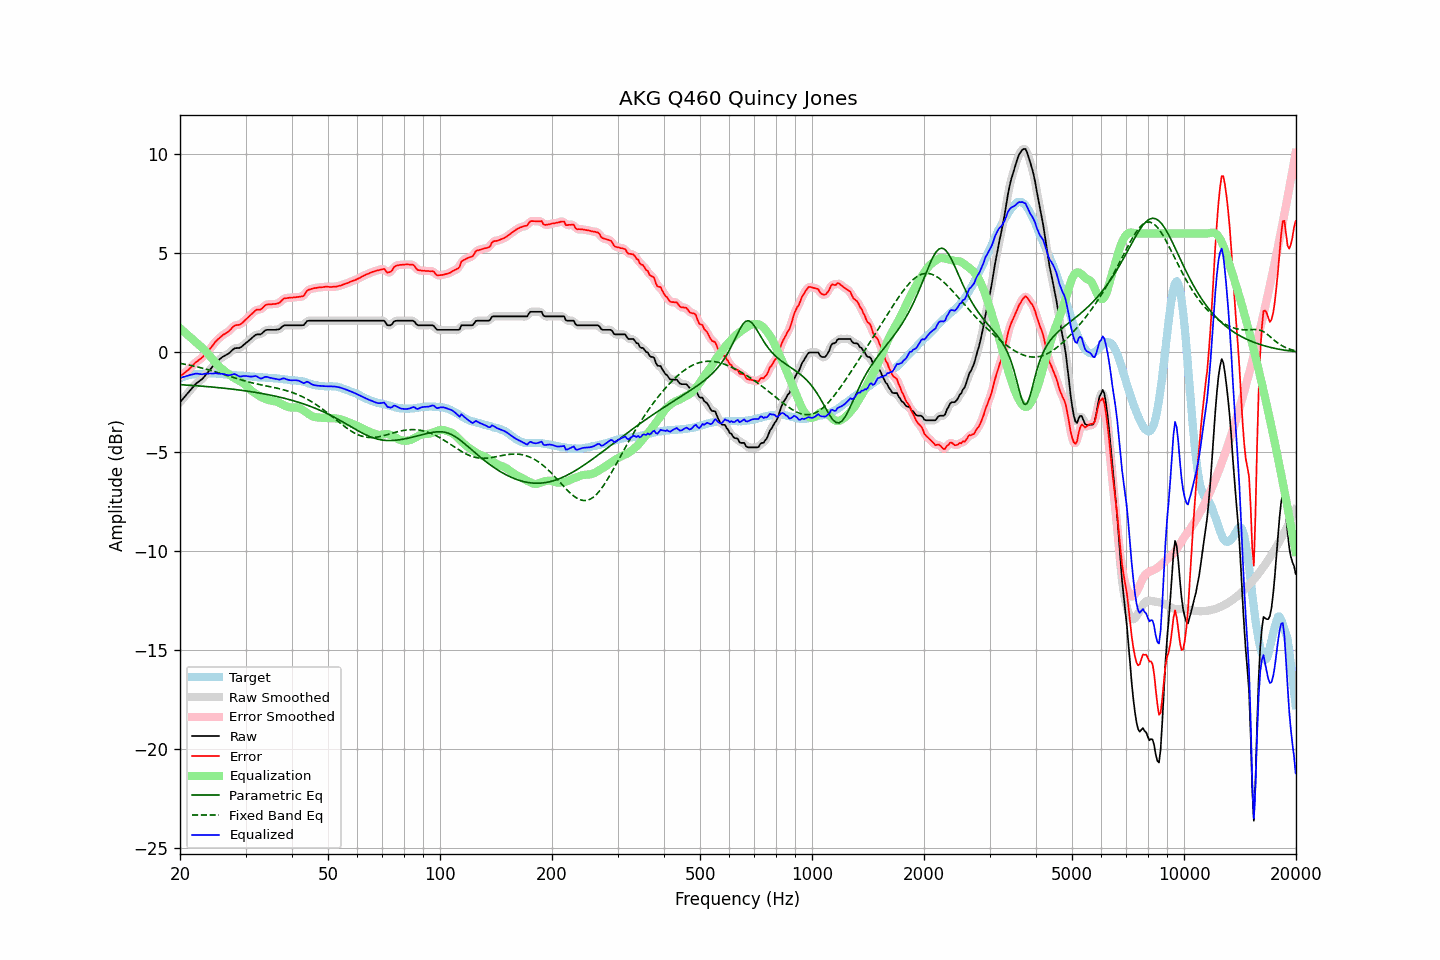

Values plotted in this chart, from the file beside it:
frequency, raw, error, smoothed, error_smoothed, equalization, parametric_eq, fixed_band_eq, equalized_raw, equalized_smoothed, target
20.00, -2.51, -1.20, -2.51, -1.20, 1.22, -1.62, -0.55, -1.29, -1.29, -1.31
20.20, -2.42, -1.15, -2.42, -1.15, 1.15, -1.63, -0.56, -1.27, -1.26, -1.27
20.40, -2.32, -1.08, -2.32, -1.09, 1.08, -1.63, -0.58, -1.24, -1.24, -1.24
20.61, -2.23, -1.02, -2.23, -1.02, 1.01, -1.64, -0.59, -1.22, -1.22, -1.21
20.81, -2.13, -0.95, -2.13, -0.96, 0.94, -1.64, -0.61, -1.19, -1.19, -1.18
21.02, -2.04, -0.89, -2.04, -0.89, 0.87, -1.65, -0.63, -1.17, -1.17, -1.15
21.23, -1.94, -0.81, -1.94, -0.81, 0.80, -1.66, -0.64, -1.14, -1.14, -1.13
21.44, -1.85, -0.73, -1.85, -0.73, 0.73, -1.66, -0.66, -1.12, -1.12, -1.12
21.66, -1.75, -0.64, -1.75, -0.64, 0.65, -1.67, -0.68, -1.10, -1.10, -1.11
21.87, -1.66, -0.56, -1.66, -0.56, 0.58, -1.67, -0.70, -1.08, -1.08, -1.10
22.09, -1.57, -0.48, -1.58, -0.49, 0.51, -1.68, -0.71, -1.06, -1.07, -1.09
22.31, -1.51, -0.43, -1.51, -0.43, 0.44, -1.68, -0.73, -1.07, -1.07, -1.08
22.54, -1.45, -0.37, -1.45, -0.37, 0.36, -1.69, -0.75, -1.09, -1.08, -1.08
22.76, -1.39, -0.31, -1.39, -0.31, 0.29, -1.70, -0.77, -1.10, -1.10, -1.08
22.99, -1.32, -0.24, -1.31, -0.23, 0.22, -1.70, -0.79, -1.10, -1.09, -1.08
23.22, -1.23, -0.16, -1.23, -0.15, 0.15, -1.71, -0.82, -1.09, -1.08, -1.07
23.45, -1.13, -0.06, -1.14, -0.06, 0.06, -1.72, -0.84, -1.07, -1.07, -1.07
23.69, -1.04, 0.02, -1.04, 0.03, -0.03, -1.72, -0.86, -1.07, -1.07, -1.06
23.92, -0.94, 0.13, -0.94, 0.12, -0.13, -1.73, -0.88, -1.06, -1.06, -1.06
24.16, -0.84, 0.22, -0.84, 0.22, -0.23, -1.74, -0.90, -1.06, -1.07, -1.05
24.40, -0.74, 0.32, -0.74, 0.32, -0.32, -1.74, -0.93, -1.06, -1.06, -1.06
24.65, -0.64, 0.42, -0.63, 0.43, -0.42, -1.75, -0.95, -1.06, -1.06, -1.07
24.89, -0.53, 0.54, -0.54, 0.53, -0.52, -1.76, -0.98, -1.05, -1.05, -1.07
25.14, -0.45, 0.62, -0.45, 0.62, -0.60, -1.77, -1.00, -1.05, -1.06, -1.07
25.39, -0.39, 0.69, -0.38, 0.69, -0.68, -1.78, -1.03, -1.07, -1.07, -1.08
25.65, -0.32, 0.76, -0.32, 0.76, -0.76, -1.78, -1.05, -1.08, -1.07, -1.08
25.91, -0.25, 0.84, -0.26, 0.83, -0.82, -1.79, -1.08, -1.07, -1.08, -1.09
26.16, -0.20, 0.90, -0.20, 0.89, -0.89, -1.80, -1.10, -1.09, -1.09, -1.10
26.43, -0.16, 0.94, -0.16, 0.95, -0.95, -1.81, -1.13, -1.11, -1.11, -1.10
26.69, -0.11, 1.00, -0.11, 0.99, -1.02, -1.82, -1.15, -1.13, -1.13, -1.11
26.96, -0.07, 1.04, -0.06, 1.05, -1.08, -1.83, -1.18, -1.15, -1.14, -1.11
27.23, -0.00, 1.12, 0.00, 1.12, -1.14, -1.84, -1.21, -1.14, -1.14, -1.12
27.50, 0.08, 1.20, 0.08, 1.21, -1.20, -1.85, -1.23, -1.12, -1.12, -1.12
27.77, 0.15, 1.30, 0.15, 1.29, -1.25, -1.86, -1.26, -1.10, -1.10, -1.14
28.05, 0.21, 1.36, 0.20, 1.35, -1.30, -1.87, -1.28, -1.09, -1.10, -1.15
28.33, 0.22, 1.38, 0.22, 1.37, -1.35, -1.88, -1.31, -1.13, -1.13, -1.16
28.62, 0.22, 1.39, 0.22, 1.39, -1.39, -1.89, -1.33, -1.17, -1.17, -1.17
28.90, 0.23, 1.40, 0.24, 1.41, -1.44, -1.90, -1.36, -1.21, -1.20, -1.17
29.19, 0.27, 1.45, 0.28, 1.45, -1.49, -1.91, -1.38, -1.22, -1.21, -1.18
29.48, 0.34, 1.51, 0.34, 1.51, -1.54, -1.92, -1.41, -1.19, -1.20, -1.17
29.78, 0.41, 1.59, 0.41, 1.59, -1.59, -1.93, -1.43, -1.18, -1.19, -1.18
30.08, 0.48, 1.67, 0.48, 1.67, -1.66, -1.94, -1.45, -1.18, -1.19, -1.19
30.38, 0.54, 1.74, 0.54, 1.74, -1.74, -1.95, -1.47, -1.20, -1.20, -1.20
30.68, 0.61, 1.82, 0.61, 1.82, -1.82, -1.96, -1.49, -1.21, -1.21, -1.21
30.99, 0.68, 1.90, 0.68, 1.89, -1.90, -1.98, -1.52, -1.22, -1.22, -1.22
31.30, 0.75, 1.97, 0.75, 1.97, -1.96, -1.99, -1.54, -1.21, -1.21, -1.22
31.61, 0.82, 2.04, 0.82, 2.05, -2.02, -2.00, -1.55, -1.20, -1.20, -1.22
31.93, 0.89, 2.12, 0.88, 2.11, -2.08, -2.02, -1.57, -1.19, -1.20, -1.23
32.24, 0.91, 2.16, 0.90, 2.15, -2.13, -2.03, -1.59, -1.22, -1.23, -1.25
32.57, 0.91, 2.16, 0.91, 2.16, -2.18, -2.04, -1.61, -1.27, -1.27, -1.25
32.89, 0.91, 2.16, 0.93, 2.18, -2.23, -2.06, -1.63, -1.32, -1.30, -1.25
33.22, 0.96, 2.22, 0.97, 2.23, -2.27, -2.07, -1.64, -1.31, -1.30, -1.26
33.55, 1.04, 2.30, 1.04, 2.30, -2.31, -2.09, -1.66, -1.27, -1.27, -1.26
33.89, 1.11, 2.38, 1.10, 2.37, -2.34, -2.10, -1.68, -1.23, -1.24, -1.27
34.23, 1.14, 2.41, 1.13, 2.41, -2.37, -2.12, -1.69, -1.23, -1.24, -1.27
34.57, 1.14, 2.43, 1.15, 2.43, -2.40, -2.13, -1.71, -1.26, -1.25, -1.29
34.92, 1.14, 2.43, 1.14, 2.43, -2.42, -2.15, -1.73, -1.28, -1.27, -1.29
35.27, 1.14, 2.43, 1.14, 2.43, -2.43, -2.17, -1.74, -1.29, -1.29, -1.29
35.62, 1.14, 2.44, 1.14, 2.44, -2.45, -2.18, -1.76, -1.31, -1.31, -1.30
35.97, 1.14, 2.44, 1.14, 2.45, -2.46, -2.20, -1.78, -1.32, -1.32, -1.30
... 635 more rows
